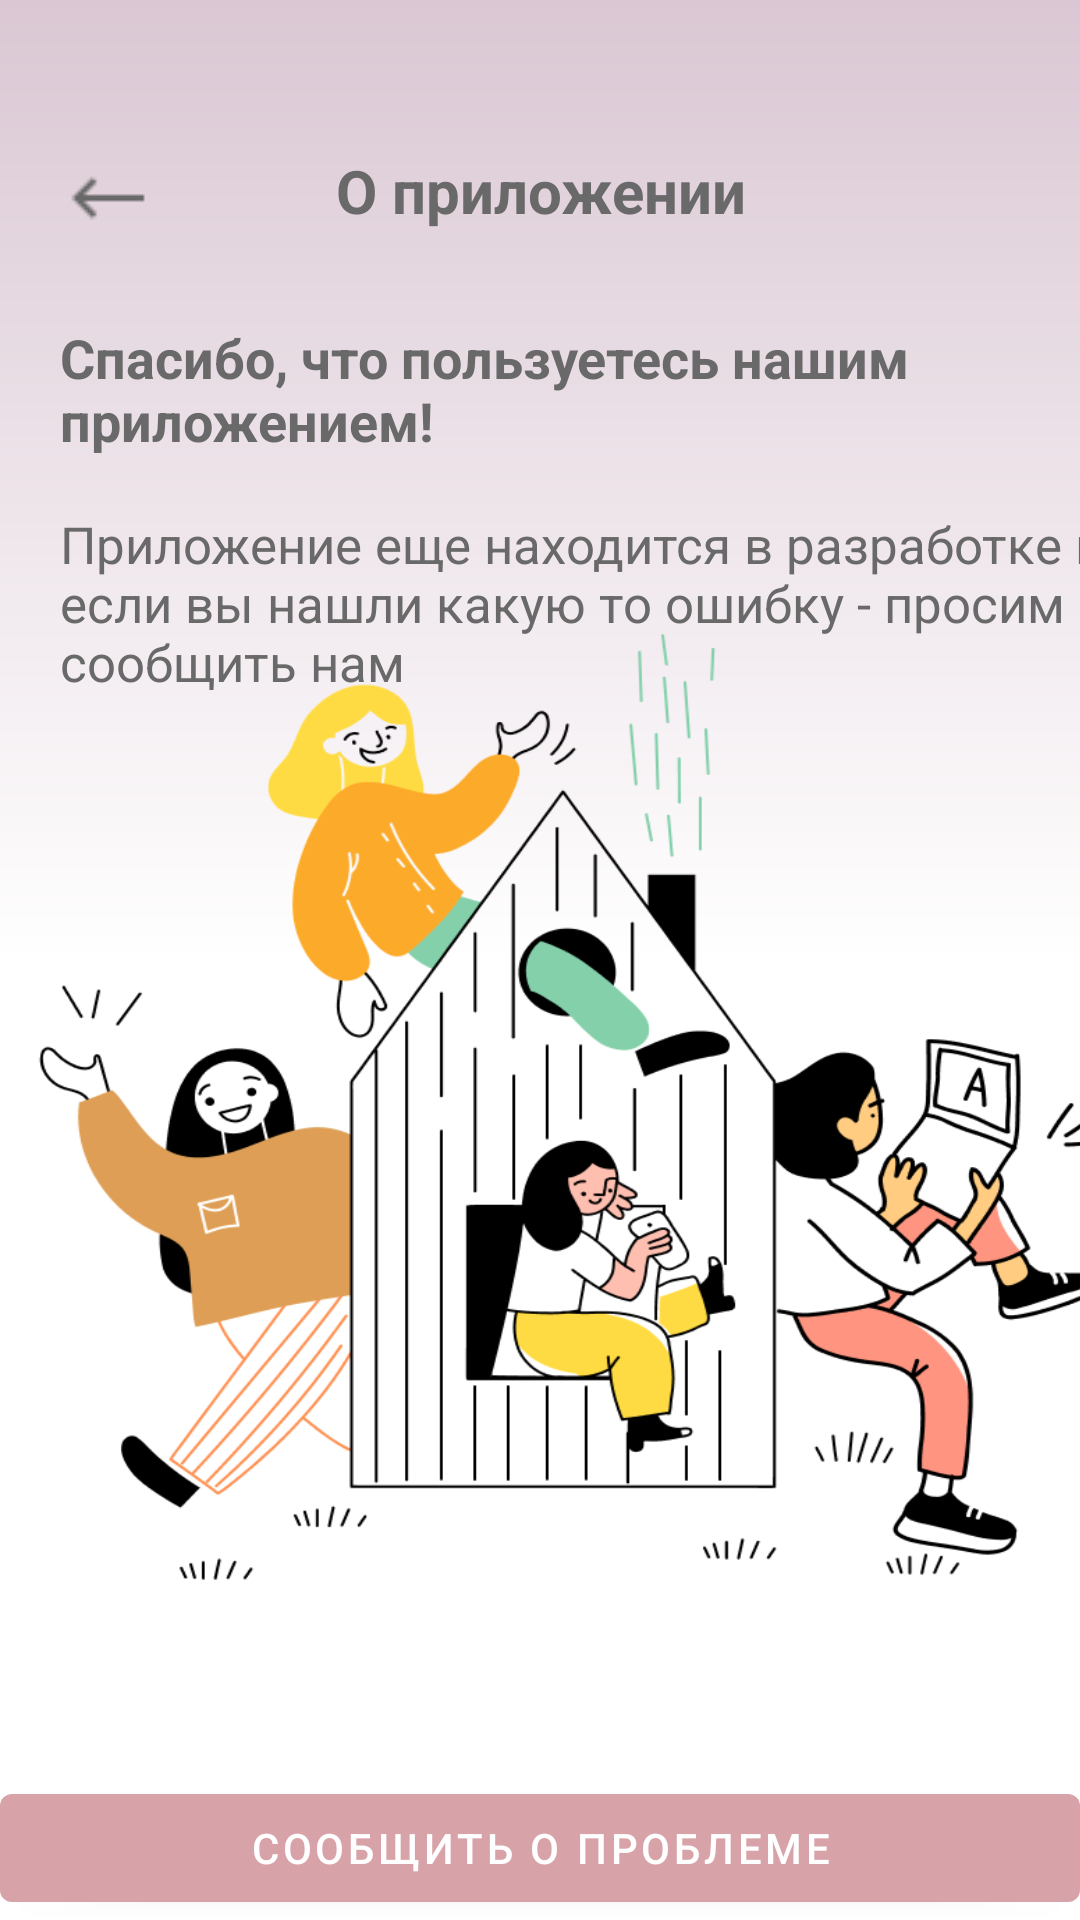

Android layout source for this screen:
<!-- AndroidManifest.xml: application theme AppTheme.NoActionBar -->
<!-- res/layout/activity_about_app.xml -->
<?xml version="1.0" encoding="utf-8"?>
<androidx.constraintlayout.widget.ConstraintLayout xmlns:android="http://schemas.android.com/apk/res/android"
    xmlns:app="http://schemas.android.com/apk/res-auto"
    xmlns:tools="http://schemas.android.com/tools"
    android:layout_width="match_parent"
    android:layout_height="match_parent"
    android:background="@drawable/item_normal"
    android:statusBarColor="@color/transparent">

    <com.google.android.material.button.MaterialButton
        android:id="@+id/problem"
        android:layout_width="match_parent"
        android:layout_height="wrap_content"
        android:onClick="onProblemClick"
        android:text="@string/textProblem"
        android:textColor="@color/white"
        app:backgroundTint="@color/beige"
        app:layout_constraintBottom_toBottomOf="parent"
        app:layout_constraintEnd_toEndOf="parent"
        app:layout_constraintHorizontal_bias="0.666"
        app:layout_constraintStart_toStartOf="parent" />


    <com.google.android.material.textview.MaterialTextView
        android:id="@+id/textAbout"
        android:layout_width="wrap_content"
        android:layout_height="wrap_content"
        android:layout_marginTop="50dp"
        android:gravity="center"
        android:text="@string/textAboutApp"
        android:textColor="@color/darkGrey"
        android:textSize="@dimen/dim_title"
        android:textStyle="bold"
        app:layout_constraintBottom_toBottomOf="parent"
        app:layout_constraintEnd_toEndOf="parent"
        app:layout_constraintHorizontal_bias="0.5"
        app:layout_constraintStart_toEndOf="@+id/button"
        app:layout_constraintStart_toStartOf="parent"
        app:layout_constraintTop_toTopOf="parent"
        app:layout_constraintVertical_bias="0.0" />

    <androidx.appcompat.widget.AppCompatImageButton
        android:id="@+id/button"
        android:layout_width="wrap_content"
        android:layout_height="wrap_content"
        android:layout_marginStart="20dp"
        android:layout_marginTop="50dp"
        android:background="@drawable/left_back"
        android:onClick="onBackOnClick"
        app:layout_constraintBottom_toBottomOf="parent"
        app:layout_constraintStart_toStartOf="parent"
        app:layout_constraintTop_toTopOf="parent"
        app:layout_constraintVertical_bias="0.0" />

    <com.google.android.material.textview.MaterialTextView
        android:id="@+id/textmsg"
        android:layout_width="367dp"
        android:layout_height="47dp"
        android:layout_marginStart="20dp"
        android:layout_marginTop="30dp"
        android:layout_marginEnd="20dp"

        android:text="@string/aboutAppThanks"
        android:textColor="@color/darkGrey"
        android:textSize="18sp"
        android:textStyle="bold"
        app:layout_constraintEnd_toEndOf="parent"
        app:layout_constraintHorizontal_bias="0.0"
        app:layout_constraintStart_toStartOf="parent"
        app:layout_constraintTop_toBottomOf="@+id/textAbout" />

    <com.google.android.material.textview.MaterialTextView
        android:id="@+id/textmsg2"
        android:layout_width="367dp"
        android:layout_height="89dp"
        android:layout_marginStart="20dp"
        android:layout_marginTop="16dp"
        android:layout_marginEnd="20dp"
        android:text="@string/aboutAppMsg"
        android:textColor="@color/darkGrey"
        android:textSize="17sp"
        app:layout_constraintEnd_toEndOf="parent"
        app:layout_constraintHorizontal_bias="0.0"
        app:layout_constraintStart_toStartOf="parent"
        app:layout_constraintTop_toBottomOf="@+id/textmsg" />

    <ImageView
        android:id="@+id/textView7"
        android:layout_width="362dp"
        android:layout_height="326dp"
        android:layout_marginStart="20dp"
        android:layout_marginEnd="20dp"
        android:layout_marginBottom="60dp"
        android:background="@drawable/welcom"
        app:layout_constraintBottom_toTopOf="@+id/problem"
        app:layout_constraintEnd_toEndOf="parent"
        app:layout_constraintHorizontal_bias="0.489"
        app:layout_constraintStart_toStartOf="parent"
        app:layout_constraintTop_toBottomOf="@+id/textView5"
        tools:ignore="MissingClass" />

</androidx.constraintlayout.widget.ConstraintLayout>
<!-- resources referenced by this layout -->
<resources>
  <color name="beige">#d7a2a8</color>
  <color name="darkGrey">#696969</color>
  <color name="transparent">@android:color/transparent</color>
  <color name="white">#FFFFFF</color>
  <dimen name="dim_title">20dp</dimen>
  <!-- drawable item_normal (drawable) -->
  <?xml version="1.0" encoding="utf-8"?>
  <shape xmlns:android="http://schemas.android.com/apk/res/android"
      android:shape="rectangle">
  
      <gradient
          android:startColor="#DAC7D3"
          android:centerColor="#FFFFFF"
          android:endColor="#FFFFFFFF"
          android:angle="270" />
  
  </shape>
  <!-- drawable left_back: png bitmap (drawable, 310 bytes) -->
  <!-- drawable welcom: png bitmap (drawable, 69370 bytes) -->
  <string name="aboutAppMsg">Приложение еще находится в разработке и если вы нашли какую то ошибку - просим сообщить нам</string>
  <string name="aboutAppThanks">Спасибо, что пользуетесь нашим приложением!</string>
  <string name="textAboutApp">О приложении</string>
  <string name="textProblem">Сообщить о проблеме</string>
  <style name="AppTheme.NoActionBar">
          <item name="windowActionBar">false</item>
          <item name="windowNoTitle">true</item>
          <item name="colorPrimaryDark">@color/transparent</item>
              <item name="android:statusBarColor">@android:color/transparent</item>
          <item name="colorAccent">@color/colorAccent</item>
          <item name="colorControlNormal">@color/colorAccent</item>
          <item name="colorControlActivated">@color/colorAccent</item>
              <item name="android:windowDrawsSystemBarBackgrounds">true</item>
          <item name="android:windowTranslucentStatus">true</item>
          </style>
  <color name="colorAccent">#FFC5BBC3</color>
</resources>
